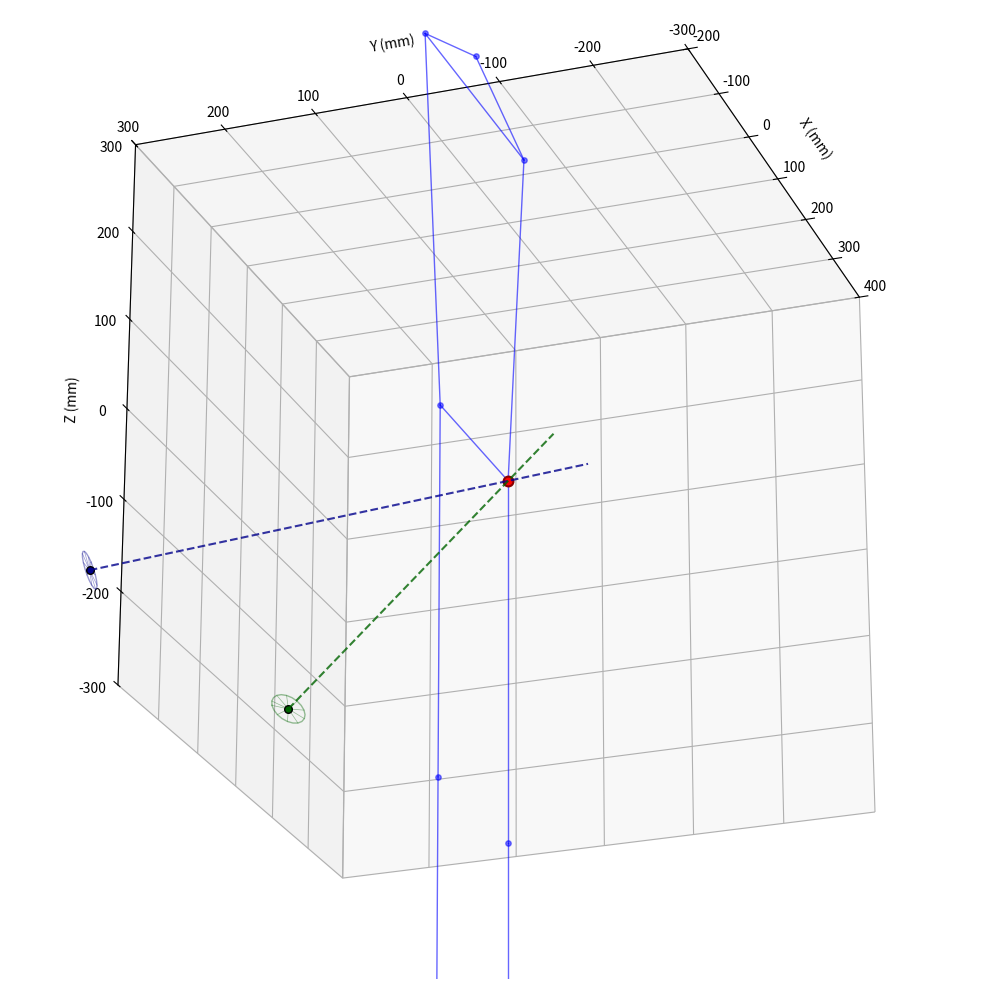
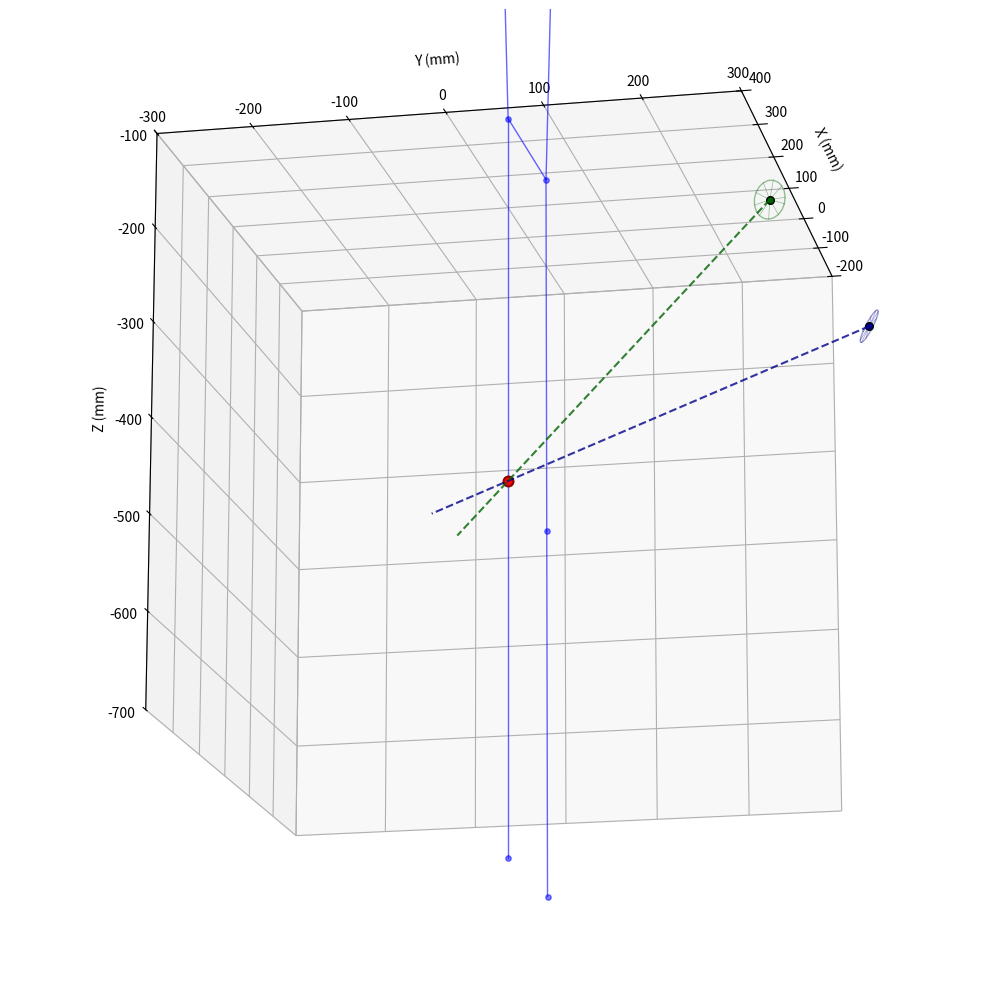
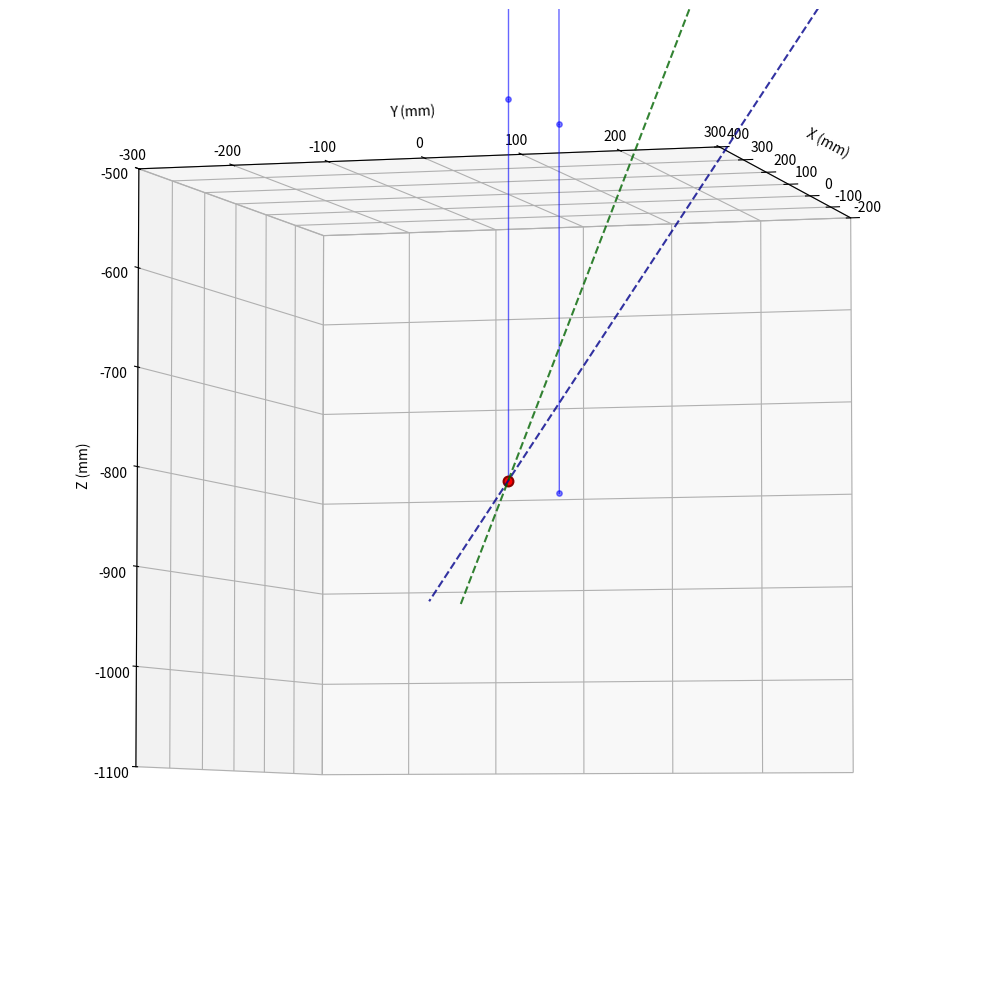

Python code for these plots, in order:
"""
绘制双目立体视觉系统中射线相交的示意图

展示左右相机如何通过射线三角化确定关节点的三维位置。
"""

import numpy as np
import matplotlib.pyplot as plt
from mpl_toolkits.mplot3d import Axes3D
from matplotlib.patches import FancyArrowPatch
from mpl_toolkits.mplot3d.proj3d import proj_transform
import json


class Arrow3D(FancyArrowPatch):
    """3D箭头"""
    def __init__(self, x, y, z, dx, dy, dz, *args, **kwargs):
        super().__init__((0, 0), (0, 0), *args, **kwargs)
        self._xyz = (x, y, z)
        self._dxdydz = (dx, dy, dz)

    def draw(self, renderer):
        x1, y1, z1 = self._xyz
        dx, dy, dz = self._dxdydz
        x2, y2, z2 = (x1 + dx, y1 + dy, z1 + dz)

        xs, ys, zs = proj_transform((x1, x2), (y1, y2), (z1, z2), self.axes.M)
        self.set_positions((xs[0], ys[0]), (xs[1], ys[1]))
        super().draw(renderer)


def create_skeleton_pose():
    """创建一个标准的竖直人体骨架（简化版，聚焦下肢）"""
    # 定义关节点位置（单位：mm，原点在髋部中心）
    joints = {
        # 髋部
        'left_hip': np.array([-100, 0, 0]),
        'right_hip': np.array([100, 0, 0]),

        # 膝盖
        'left_knee': np.array([-100, 0, -400]),
        'right_knee': np.array([100, 0, -400]),

        # 踝关节
        'left_ankle': np.array([-100, 0, -800]),
        'right_ankle': np.array([100, 0, -800]),

        # 肩膀（用于显示上半身）
        'left_shoulder': np.array([-150, 0, 400]),
        'right_shoulder': np.array([150, 0, 400]),
        'neck': np.array([0, 0, 450]),
    }

    # 定义骨架连接
    connections = [
        ('left_hip', 'right_hip'),
        ('left_hip', 'left_knee'),
        ('right_hip', 'right_knee'),
        ('left_knee', 'left_ankle'),
        ('right_knee', 'right_ankle'),
        ('left_hip', 'left_shoulder'),
        ('right_hip', 'right_shoulder'),
        ('left_shoulder', 'neck'),
        ('right_shoulder', 'neck'),
        ('left_shoulder', 'right_shoulder'),
    ]

    return joints, connections


def create_camera_geometry():
    """创建相机几何（基于实际标定数据）"""
    # 相机中心位置（mm）
    left_camera = np.array([-185, 342, -165])
    right_camera = np.array([243, 302, -161])

    # 相机光轴方向（大致朝向人体）
    left_optical_axis = np.array([185, -342, 165]) / np.linalg.norm([185, -342, 165])
    right_optical_axis = np.array([-243, -302, 161]) / np.linalg.norm([-243, -302, 161])

    return {
        'left_center': left_camera,
        'right_center': right_camera,
        'left_axis': left_optical_axis,
        'right_axis': right_optical_axis
    }


def plot_camera_cone(ax, center, direction, size=50, color='gray', alpha=0.3):
    """绘制相机锥体"""
    # 创建锥体的基座
    cone_length = size * 1.5
    cone_radius = size * 0.5

    # 计算锥体的末端点
    end_point = center + direction * cone_length

    # 创建锥体基座的圆
    theta = np.linspace(0, 2*np.pi, 20)

    # 计算垂直于光轴的两个正交向量
    if abs(direction[2]) < 0.9:
        v1 = np.cross(direction, np.array([0, 0, 1]))
    else:
        v1 = np.cross(direction, np.array([0, 1, 0]))
    v1 = v1 / np.linalg.norm(v1)
    v2 = np.cross(direction, v1)
    v2 = v2 / np.linalg.norm(v2)

    # 基座圆上的点
    circle_x = center[0] + cone_radius * (np.cos(theta) * v1[0] + np.sin(theta) * v2[0])
    circle_y = center[1] + cone_radius * (np.cos(theta) * v1[1] + np.sin(theta) * v2[1])
    circle_z = center[2] + cone_radius * (np.cos(theta) * v1[2] + np.sin(theta) * v2[2])

    # 绘制从中心到基座圆的线（形成锥体）
    for i in range(0, len(theta), 2):
        ax.plot([center[0], circle_x[i]],
                [center[1], circle_y[i]],
                [center[2], circle_z[i]],
                color=color, alpha=alpha, linewidth=0.5)

    # 绘制基座圆
    ax.plot(circle_x, circle_y, circle_z, color=color, alpha=alpha, linewidth=1)


def plot_ray_intersection_scene(joint_name, output_path, view_elev=None, view_azim=None):
    """
    绘制特定关节点的射线相交场景

    Args:
        joint_name: 关节点名称
        output_path: 输出图片路径
        view_elev: 视角仰角（度）
        view_azim: 视角方位角（度）
    """
    # 创建骨架和相机
    joints, connections = create_skeleton_pose()
    cameras = create_camera_geometry()

    # 目标关节点
    target_joint = joints[joint_name]

    # 创建图形
    fig = plt.figure(figsize=(10, 10), dpi=150)
    ax = fig.add_subplot(111, projection='3d')

    # 绘制骨架（较细的线）
    for conn in connections:
        p1 = joints[conn[0]]
        p2 = joints[conn[1]]
        ax.plot([p1[0], p2[0]], [p1[1], p2[1]], [p1[2], p2[2]],
                'b-', linewidth=1, alpha=0.6)

    # 绘制关节点（蓝色，较小）
    for name, pos in joints.items():
        if name == joint_name:
            # 目标关节点用红色
            ax.scatter(pos[0], pos[1], pos[2], c='red', s=50, alpha=1.0,
                      edgecolors='darkred', linewidths=1.5, zorder=100)
        else:
            ax.scatter(pos[0], pos[1], pos[2], c='blue', s=15, alpha=0.5, zorder=50)

    # 绘制相机
    plot_camera_cone(ax, cameras['left_center'], cameras['left_axis'],
                     size=40, color='darkblue', alpha=0.4)
    plot_camera_cone(ax, cameras['right_center'], cameras['right_axis'],
                     size=40, color='darkgreen', alpha=0.4)

    # 标记相机中心（较小的点）
    ax.scatter(*cameras['left_center'], c='darkblue', s=30, marker='o',
              edgecolors='black', linewidths=1, zorder=80)
    ax.scatter(*cameras['right_center'], c='darkgreen', s=30, marker='o',
              edgecolors='black', linewidths=1, zorder=80)

    # 绘制射线（从相机中心到关节点，较细的线）
    # 左相机射线
    left_ray_direction = target_joint - cameras['left_center']
    left_ray_end = cameras['left_center'] + left_ray_direction * 1.2  # 延伸一点
    ax.plot([cameras['left_center'][0], left_ray_end[0]],
            [cameras['left_center'][1], left_ray_end[1]],
            [cameras['left_center'][2], left_ray_end[2]],
            'darkblue', linewidth=1.5, alpha=0.8, linestyle='--', zorder=90)

    # 右相机射线
    right_ray_direction = target_joint - cameras['right_center']
    right_ray_end = cameras['right_center'] + right_ray_direction * 1.2
    ax.plot([cameras['right_center'][0], right_ray_end[0]],
            [cameras['right_center'][1], right_ray_end[1]],
            [cameras['right_center'][2], right_ray_end[2]],
            'darkgreen', linewidth=1.5, alpha=0.8, linestyle='--', zorder=90)

    # 设置坐标轴
    ax.set_xlabel('X (mm)', fontsize=10)
    ax.set_ylabel('Y (mm)', fontsize=10)
    ax.set_zlabel('Z (mm)', fontsize=10)

    # 设置视角
    if view_elev is not None and view_azim is not None:
        ax.view_init(elev=view_elev, azim=view_azim)

    # 设置合适的显示范围（放大到关节点附近）
    zoom_radius = 300  # 显示半径
    ax.set_xlim(target_joint[0] - zoom_radius, target_joint[0] + zoom_radius)
    ax.set_ylim(target_joint[1] - zoom_radius, target_joint[1] + zoom_radius)
    ax.set_zlim(target_joint[2] - zoom_radius, target_joint[2] + zoom_radius)

    # 设置相等的坐标轴比例
    ax.set_box_aspect([1, 1, 1])

    # 移除网格使图片更清晰
    ax.grid(True, alpha=0.2)

    plt.tight_layout()
    plt.savefig(output_path, dpi=150, bbox_inches='tight')
    plt.close()

    print(f"已保存: {output_path}")


def main():
    """生成三个不同关节点的射线相交图"""

    output_dir = r"D:\my_works\walker_pose_system\research_records\engineering_validation\stereo_ray_intersection_demo"

    import os
    os.makedirs(output_dir, exist_ok=True)

    # 定义三个关节点和它们的优化视角
    scenes = [
        {
            'joint': 'right_hip',
            'view_elev': -24,
            'view_azim': -160,
            'description': '右髋关节'
        },
        {
            'joint': 'right_knee',
            'view_elev': -16,
            'view_azim': 12,
            'description': '右膝关节'
        },
        {
            'joint': 'right_ankle',
            'view_elev': -4,
            'view_azim': 16,
            'description': '右踝关节'
        }
    ]

    # 生成每个场景
    metadata = {
        'description': '双目立体视觉射线三角化示意图',
        'coordinate_frame': '原点在髋部中心，Z轴竖直向上',
        'camera_configuration': '双鱼眼相机，倾斜约81度',
        'scenes': []
    }

    for scene in scenes:
        output_path = os.path.join(output_dir, f"{scene['joint']}_ray_intersection.png")

        plot_ray_intersection_scene(
            joint_name=scene['joint'],
            output_path=output_path,
            view_elev=scene['view_elev'],
            view_azim=scene['view_azim']
        )

        metadata['scenes'].append({
            'joint': scene['joint'],
            'description': scene['description'],
            'view_elevation_deg': scene['view_elev'],
            'view_azimuth_deg': scene['view_azim'],
            'output': output_path
        })

    # 保存元数据
    metadata_path = os.path.join(output_dir, 'scene_metadata.json')
    with open(metadata_path, 'w', encoding='utf-8') as f:
        json.dump(metadata, f, indent=2, ensure_ascii=False)

    print(f"\n全部完成！输出目录: {output_dir}")
    print(f"元数据: {metadata_path}")


if __name__ == '__main__':
    main()
